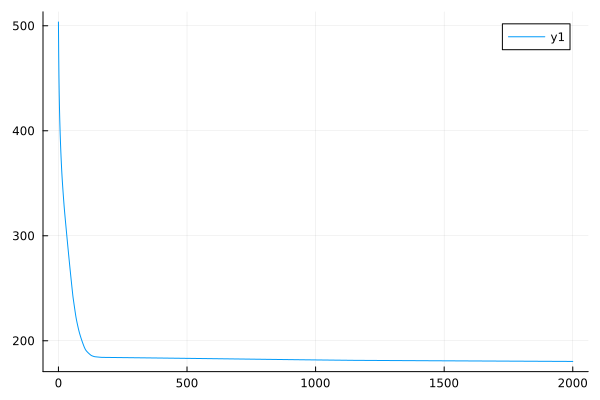

Source data for this figure (header and first rows):
0	503.60096825363587
1	473.1
2	451.4
3	435.1
4	422.4
5	412
6	403.1
7	395.4
8	388.4
9	382.1
10	376.3
11	370.9
12	365.7
13	360.9
14	356.6
15	352.7
16	348.9
17	345.3
18	341.8
19	338.4
20	335
21	331.7
22	328.6
23	325.6
24	322.8
25	320
26	317.3
27	314.7
28	312.1
29	309.4
30	306.8
31	304.2
32	301.6
33	299
34	296.4
35	293.8
36	291.3
37	288.7
38	286.2
39	283.7
40	281.2
41	278.7
42	276.2
43	273.7
44	271.3
45	268.8
46	266.4
47	264
48	261.6
49	259.2
50	256.9
51	254.5
52	252.2
53	249.9
54	247.6
55	245.3
56	243
57	241.1
58	239.4
59	237.7
60	235.9
... 1,940 more rows
